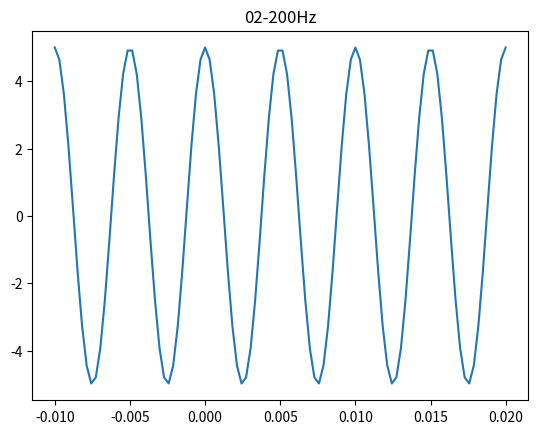

Recreate this plot in Python.
# -*- coding: utf-8 -*-

import matplotlib.pyplot as plt

import numpy as np



#setting table

t = np.linspace(-0.01, 0.02, 100)



#init t(x)

amplitude = 5

frequency = 200

shift = 0

radian_frequency = 2*np.pi*frequency



x = amplitude*np.cos(radian_frequency*t + shift)



plt.title("02-200Hz")

plt.plot(t,x)

plt.show()
